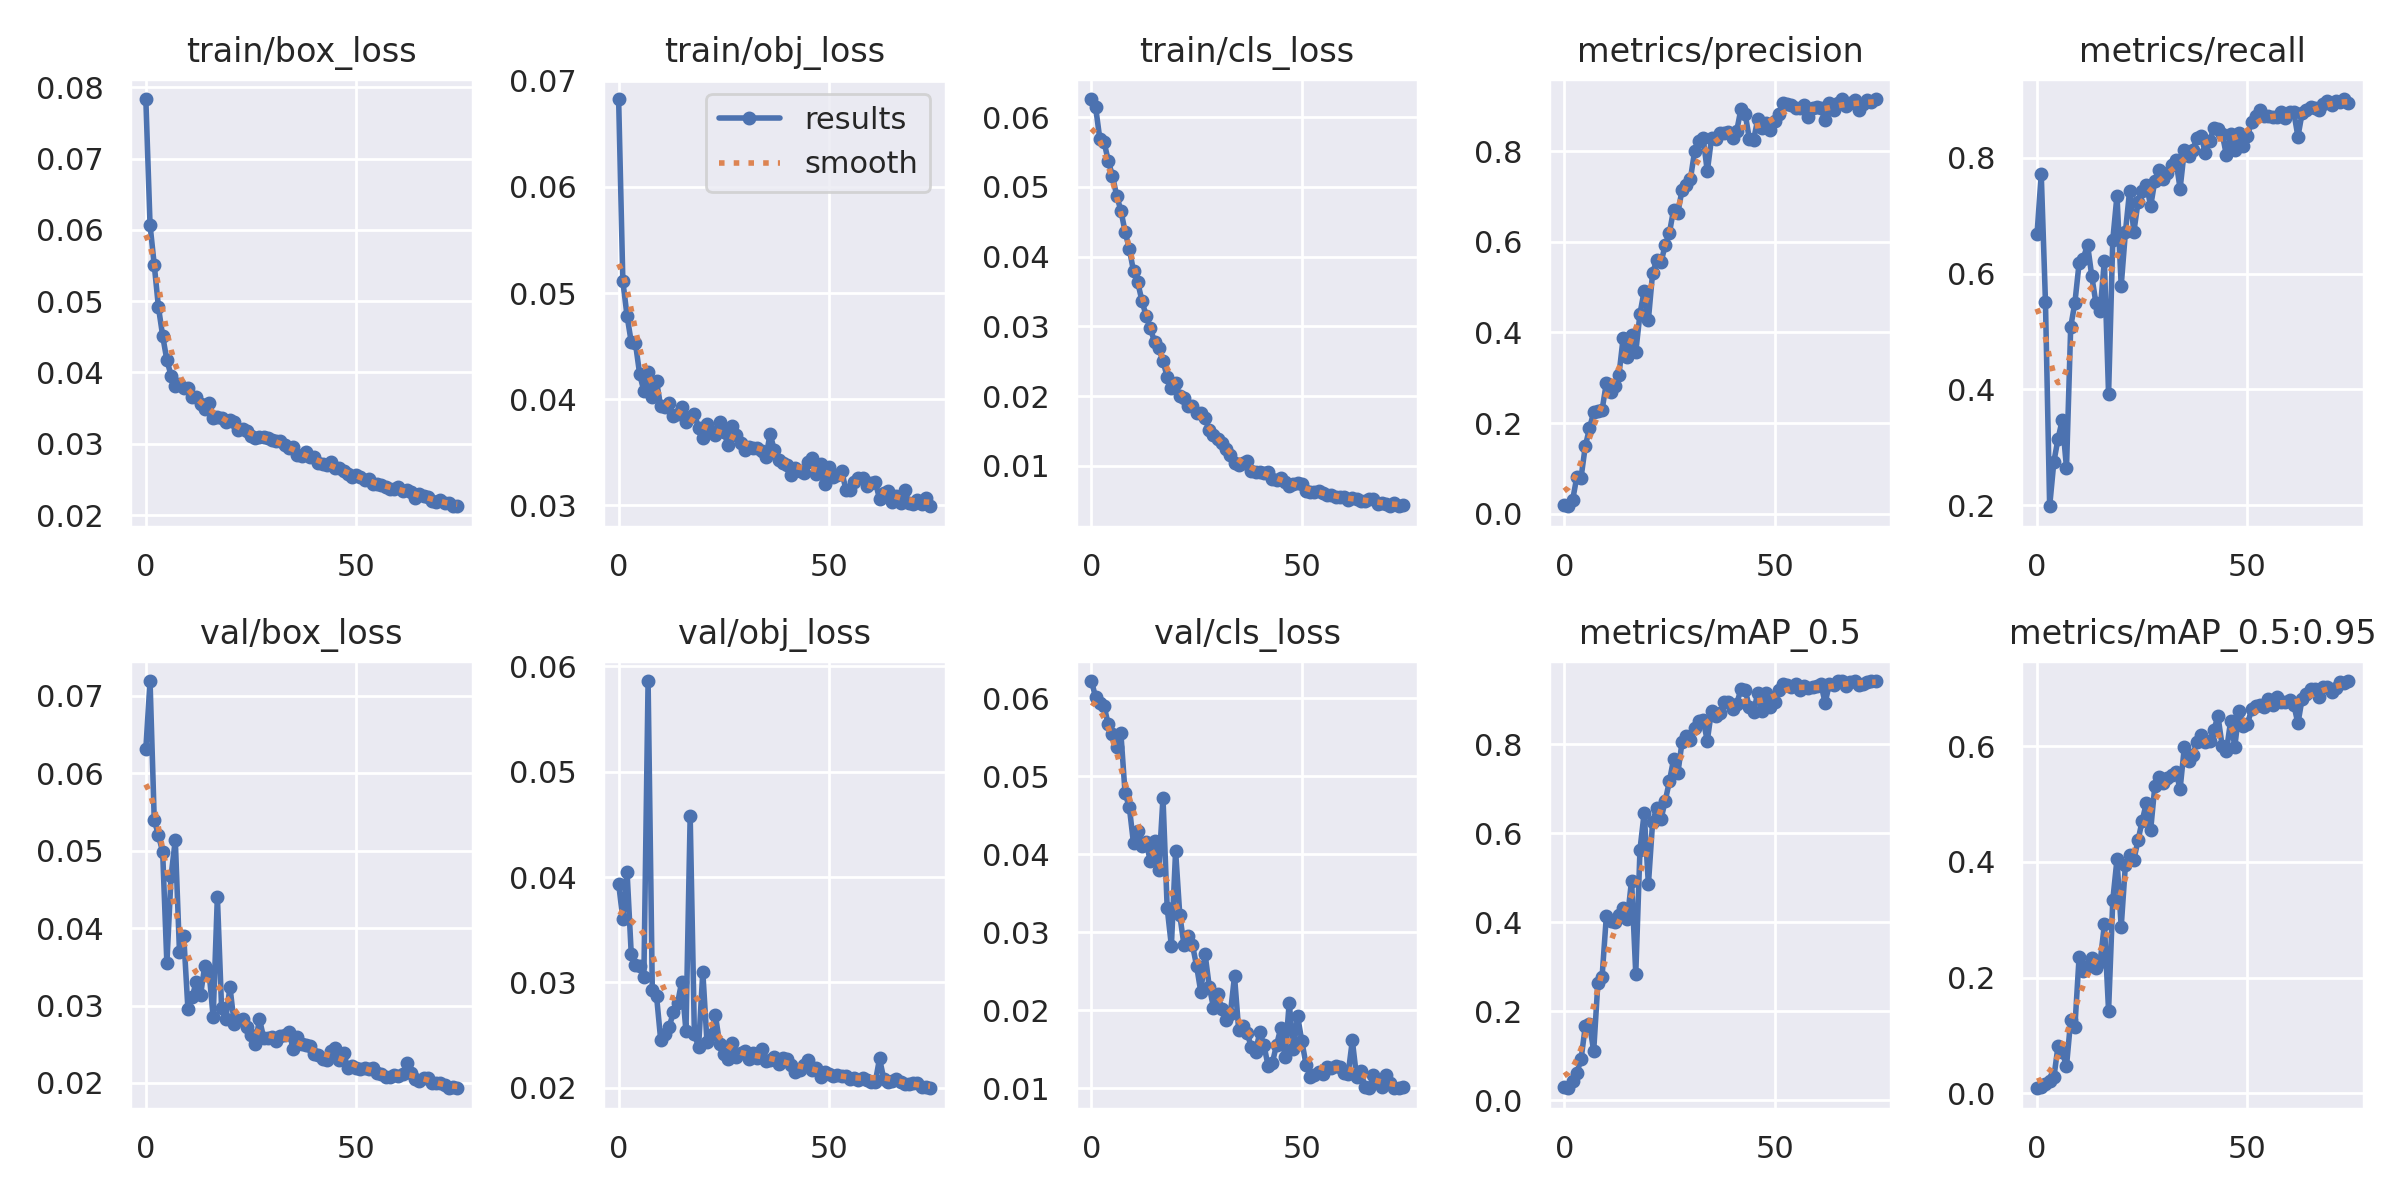

Values plotted in this chart, from the file beside it:
epoch, train/box_loss, train/obj_loss, train/cls_loss, metrics/precision, metrics/recall, metrics/mAP_0.5, metrics/mAP_0.5:0.95, val/box_loss, val/obj_loss, val/cls_loss, x/lr0, x/lr1, x/lr2
0, 0.07834, 0.06828, 0.0626, 0.02002, 0.6683, 0.02896, 0.008473, 0.06311, 0.03937, 0.06218, 0.07054, 0.003274, 0.003274
1, 0.06069, 0.05111, 0.0614, 0.01624, 0.7719, 0.02659, 0.009814, 0.07188, 0.03599, 0.0601, 0.04045, 0.00652, 0.00652
2, 0.05509, 0.04786, 0.05686, 0.03006, 0.5516, 0.04178, 0.0159, 0.05396, 0.04051, 0.05932, 0.01027, 0.009678, 0.009678
3, 0.04913, 0.04536, 0.05645, 0.08151, 0.1984, 0.06172, 0.02164, 0.05196, 0.03268, 0.05897, 0.009604, 0.009604, 0.009604
4, 0.04513, 0.04526, 0.05373, 0.07967, 0.275, 0.09139, 0.02734, 0.04981, 0.03161, 0.05662, 0.009604, 0.009604, 0.009604
5, 0.04172, 0.04234, 0.05156, 0.1485, 0.3153, 0.1663, 0.08213, 0.03543, 0.03151, 0.0554, 0.009472, 0.009472, 0.009472
6, 0.03957, 0.04077, 0.04874, 0.1884, 0.3474, 0.1706, 0.07082, 0.04676, 0.03056, 0.05372, 0.00934, 0.00934, 0.00934
7, 0.03814, 0.04251, 0.04661, 0.2235, 0.2643, 0.1104, 0.04664, 0.05136, 0.05859, 0.05546, 0.009208, 0.009208, 0.009208
8, 0.03843, 0.04024, 0.04358, 0.2271, 0.5079, 0.2643, 0.1265, 0.03685, 0.02929, 0.04777, 0.009076, 0.009076, 0.009076
9, 0.03782, 0.04169, 0.04114, 0.2289, 0.5499, 0.2775, 0.1152, 0.03901, 0.02875, 0.04605, 0.008944, 0.008944, 0.008944
10, 0.03777, 0.03932, 0.03792, 0.2882, 0.6183, 0.4129, 0.2358, 0.02957, 0.02452, 0.04136, 0.008812, 0.008812, 0.008812
11, 0.03657, 0.03929, 0.03631, 0.2679, 0.626, 0.4022, 0.2111, 0.03111, 0.02507, 0.04297, 0.00868, 0.00868, 0.00868
12, 0.03653, 0.03966, 0.03369, 0.2816, 0.6502, 0.4009, 0.2203, 0.03307, 0.02578, 0.04101, 0.008548, 0.008548, 0.008548
13, 0.03562, 0.03843, 0.03149, 0.306, 0.5963, 0.4171, 0.2331, 0.03131, 0.02715, 0.04153, 0.008416, 0.008416, 0.008416
14, 0.03486, 0.03861, 0.02972, 0.3875, 0.5488, 0.432, 0.216, 0.03514, 0.02802, 0.03908, 0.008284, 0.008284, 0.008284
15, 0.03565, 0.03928, 0.02781, 0.3462, 0.5362, 0.4078, 0.227, 0.0345, 0.03009, 0.0417, 0.008152, 0.008152, 0.008152
16, 0.0336, 0.03784, 0.02685, 0.3932, 0.6225, 0.4936, 0.2918, 0.0285, 0.02538, 0.03792, 0.00802, 0.00802, 0.00802
17, 0.03371, 0.03828, 0.02505, 0.3568, 0.3917, 0.2837, 0.1423, 0.04407, 0.04582, 0.04725, 0.007888, 0.007888, 0.007888
18, 0.03366, 0.03864, 0.02276, 0.4411, 0.6579, 0.5632, 0.3337, 0.0297, 0.02508, 0.03309, 0.007756, 0.007756, 0.007756
19, 0.03301, 0.03726, 0.02111, 0.4917, 0.7348, 0.6458, 0.4044, 0.02831, 0.02389, 0.02822, 0.007624, 0.007624, 0.007624
20, 0.03332, 0.03632, 0.02183, 0.4283, 0.5791, 0.4849, 0.2874, 0.03236, 0.03101, 0.0404, 0.007492, 0.007492, 0.007492
21, 0.03303, 0.03762, 0.01997, 0.5309, 0.6714, 0.6249, 0.3947, 0.02767, 0.02432, 0.03217, 0.00736, 0.00736, 0.00736
22, 0.03189, 0.03696, 0.01976, 0.5605, 0.7431, 0.6572, 0.412, 0.02813, 0.02503, 0.02831, 0.007228, 0.007228, 0.007228
23, 0.03209, 0.03658, 0.01863, 0.5546, 0.6719, 0.6321, 0.4032, 0.02825, 0.02689, 0.02945, 0.007096, 0.007096, 0.007096
24, 0.03178, 0.03785, 0.01864, 0.593, 0.7231, 0.6726, 0.4373, 0.0272, 0.0242, 0.02836, 0.006964, 0.006964, 0.006964
25, 0.03106, 0.0369, 0.01759, 0.6203, 0.7429, 0.7172, 0.4713, 0.02613, 0.02325, 0.02563, 0.006832, 0.006832, 0.006832
26, 0.03076, 0.0357, 0.01763, 0.6711, 0.7536, 0.7668, 0.5025, 0.02499, 0.02278, 0.02228, 0.0067, 0.0067, 0.0067
27, 0.03091, 0.03745, 0.01684, 0.6635, 0.7164, 0.7346, 0.4551, 0.02825, 0.02425, 0.0272, 0.006568, 0.006568, 0.006568
28, 0.031, 0.0366, 0.01513, 0.7148, 0.7603, 0.8053, 0.5315, 0.02583, 0.02293, 0.02302, 0.006436, 0.006436, 0.006436
29, 0.0308, 0.03589, 0.01443, 0.7254, 0.7788, 0.8193, 0.5461, 0.02579, 0.02332, 0.02033, 0.006304, 0.006304, 0.006304
30, 0.03056, 0.03517, 0.01383, 0.7392, 0.7638, 0.8095, 0.5361, 0.02592, 0.02347, 0.02203, 0.006172, 0.006172, 0.006172
31, 0.03043, 0.03553, 0.01328, 0.8011, 0.7737, 0.8368, 0.5446, 0.02537, 0.0227, 0.02015, 0.00604, 0.00604, 0.00604
32, 0.03034, 0.03542, 0.01246, 0.8223, 0.7868, 0.8529, 0.5505, 0.02609, 0.0233, 0.01866, 0.005908, 0.005908, 0.005908
33, 0.02978, 0.03541, 0.01159, 0.8293, 0.7955, 0.8543, 0.5556, 0.02622, 0.02284, 0.01947, 0.005776, 0.005776, 0.005776
34, 0.02934, 0.0351, 0.01046, 0.7554, 0.7467, 0.8082, 0.5261, 0.02659, 0.02368, 0.02433, 0.005644, 0.005644, 0.005644
35, 0.02947, 0.03455, 0.01019, 0.8285, 0.8126, 0.8756, 0.598, 0.02445, 0.02252, 0.01739, 0.005512, 0.005512, 0.005512
36, 0.02845, 0.03673, 0.01039, 0.8265, 0.8027, 0.8626, 0.5736, 0.02592, 0.02269, 0.01795, 0.00538, 0.00538, 0.00538
37, 0.02827, 0.03518, 0.01067, 0.8406, 0.8134, 0.8699, 0.5851, 0.02508, 0.02292, 0.01709, 0.005248, 0.005248, 0.005248
38, 0.02882, 0.03431, 0.009281, 0.8402, 0.8344, 0.8948, 0.607, 0.0249, 0.02224, 0.01522, 0.005116, 0.005116, 0.005116
39, 0.02807, 0.03398, 0.009187, 0.8424, 0.8381, 0.8949, 0.6197, 0.02472, 0.02286, 0.01465, 0.004984, 0.004984, 0.004984
40, 0.0281, 0.03382, 0.009083, 0.8296, 0.8074, 0.8783, 0.6066, 0.02374, 0.02278, 0.01715, 0.004852, 0.004852, 0.004852
41, 0.0273, 0.03281, 0.00892, 0.8453, 0.8286, 0.8913, 0.6086, 0.02359, 0.0222, 0.01552, 0.00472, 0.00472, 0.00472
42, 0.02721, 0.03352, 0.009125, 0.8934, 0.8513, 0.924, 0.6279, 0.02311, 0.02149, 0.01278, 0.004588, 0.004588, 0.004588
43, 0.02695, 0.03324, 0.008169, 0.882, 0.8492, 0.9213, 0.652, 0.02294, 0.02168, 0.01326, 0.004456, 0.004456, 0.004456
44, 0.02737, 0.03305, 0.008046, 0.8266, 0.8416, 0.8838, 0.6001, 0.02411, 0.02216, 0.01554, 0.004324, 0.004324, 0.004324
45, 0.02664, 0.03404, 0.008282, 0.8251, 0.8047, 0.8724, 0.5919, 0.02455, 0.02264, 0.0177, 0.004192, 0.004192, 0.004192
46, 0.02665, 0.03448, 0.007672, 0.8709, 0.8411, 0.9162, 0.6432, 0.02296, 0.02166, 0.01397, 0.00406, 0.00406, 0.00406
47, 0.02622, 0.0329, 0.007098, 0.8511, 0.8131, 0.8741, 0.5994, 0.02391, 0.0219, 0.02095, 0.003928, 0.003928, 0.003928
48, 0.0258, 0.03386, 0.007468, 0.8623, 0.8435, 0.9158, 0.661, 0.02194, 0.02106, 0.01497, 0.003796, 0.003796, 0.003796
49, 0.02528, 0.032, 0.00751, 0.8459, 0.8211, 0.8846, 0.6347, 0.02221, 0.02152, 0.0192, 0.003664, 0.003664, 0.003664
50, 0.02567, 0.03364, 0.007362, 0.8658, 0.8379, 0.8942, 0.6386, 0.02199, 0.02129, 0.01601, 0.003532, 0.003532, 0.003532
51, 0.0254, 0.03267, 0.006409, 0.881, 0.862, 0.9214, 0.6642, 0.02183, 0.02114, 0.01301, 0.0034, 0.0034, 0.0034
52, 0.02496, 0.03287, 0.006192, 0.9059, 0.8717, 0.9344, 0.67, 0.02195, 0.02124, 0.01145, 0.003268, 0.003268, 0.003268
53, 0.02501, 0.03325, 0.006245, 0.9032, 0.8819, 0.9331, 0.6721, 0.02177, 0.02108, 0.01162, 0.003136, 0.003136, 0.003136
54, 0.0243, 0.03148, 0.006452, 0.9013, 0.8716, 0.9295, 0.6676, 0.022, 0.02111, 0.01209, 0.003004, 0.003004, 0.003004
55, 0.02429, 0.03144, 0.00616, 0.8957, 0.8716, 0.9353, 0.6809, 0.02124, 0.02088, 0.01174, 0.002872, 0.002872, 0.002872
56, 0.02423, 0.03218, 0.005834, 0.8957, 0.8703, 0.9225, 0.6707, 0.0211, 0.02096, 0.01271, 0.00274, 0.00274, 0.00274
57, 0.02396, 0.03258, 0.005884, 0.9025, 0.8702, 0.9303, 0.6849, 0.02081, 0.02076, 0.01256, 0.002608, 0.002608, 0.002608
58, 0.02361, 0.03261, 0.005521, 0.8744, 0.8791, 0.9269, 0.6774, 0.02075, 0.02092, 0.01287, 0.002476, 0.002476, 0.002476
59, 0.02369, 0.03185, 0.005501, 0.8948, 0.869, 0.9289, 0.6771, 0.02109, 0.02071, 0.01272, 0.002344, 0.002344, 0.002344
... 15 more rows
